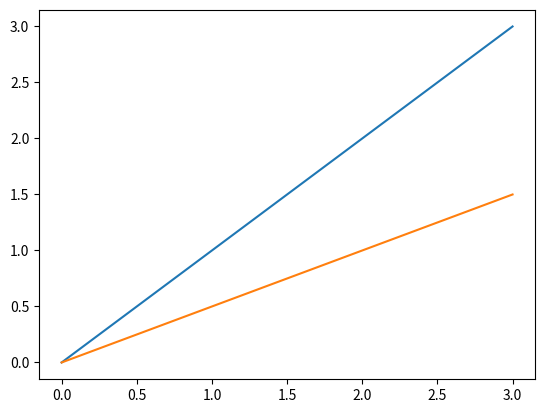

The script that saved this image: (Note: this script raises an exception after producing the figure.)
import matplotlib.pyplot as plt
from collections import OrderedDict

test = OrderedDict({"w": [0, 1, 2, 3], "b": [0, 0.5, 1, 1.5]})
plt.plot(test["w"])
plt.plot(test["b"])
plt.savefig("ViT/plots/test.png")